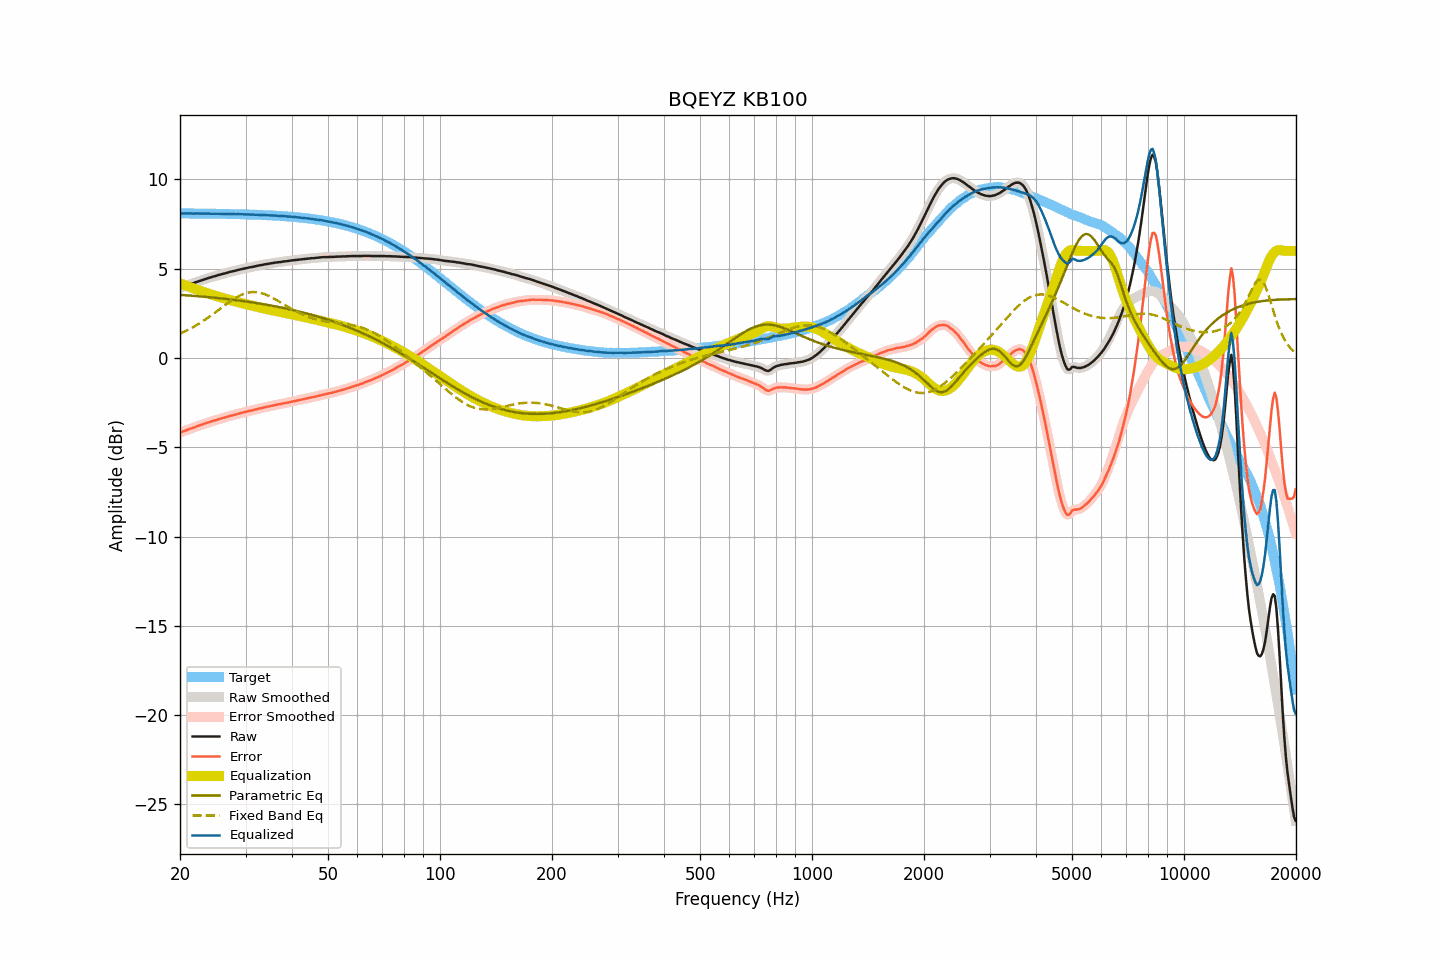

Source data for this figure (header and first rows):
frequency, raw, smoothed, error, error_smoothed, equalization, parametric_eq, fixed_band_eq, equalized_raw, equalized_smoothed, target
20.00, 3.92, 3.92, -4.18, -4.18, 4.18, 3.54, 1.36, 8.10, 8.10, 8.10
20.20, 3.95, 3.95, -4.15, -4.15, 4.15, 3.53, 1.40, 8.10, 8.10, 8.10
20.40, 3.99, 3.99, -4.11, -4.11, 4.11, 3.52, 1.44, 8.10, 8.10, 8.10
20.61, 4.02, 4.02, -4.08, -4.08, 4.08, 3.52, 1.48, 8.10, 8.10, 8.10
20.81, 4.05, 4.05, -4.05, -4.04, 4.04, 3.51, 1.53, 8.09, 8.10, 8.10
21.02, 4.09, 4.09, -4.01, -4.01, 4.01, 3.50, 1.57, 8.10, 8.10, 8.10
21.23, 4.12, 4.12, -3.97, -3.98, 3.98, 3.50, 1.62, 8.10, 8.10, 8.10
21.44, 4.15, 4.15, -3.94, -3.94, 3.94, 3.49, 1.67, 8.09, 8.09, 8.09
21.66, 4.18, 4.18, -3.91, -3.91, 3.91, 3.48, 1.72, 8.09, 8.09, 8.09
21.87, 4.21, 4.21, -3.88, -3.88, 3.88, 3.48, 1.77, 8.09, 8.09, 8.09
22.09, 4.25, 4.25, -3.84, -3.84, 3.85, 3.47, 1.82, 8.10, 8.09, 8.09
22.31, 4.28, 4.28, -3.81, -3.81, 3.81, 3.46, 1.88, 8.09, 8.09, 8.09
22.54, 4.31, 4.31, -3.78, -3.78, 3.78, 3.46, 1.93, 8.09, 8.09, 8.09
22.76, 4.34, 4.34, -3.75, -3.75, 3.75, 3.45, 1.99, 8.09, 8.09, 8.09
22.99, 4.37, 4.37, -3.72, -3.72, 3.72, 3.44, 2.05, 8.09, 8.09, 8.09
23.22, 4.40, 4.40, -3.69, -3.69, 3.69, 3.43, 2.11, 8.09, 8.09, 8.09
23.45, 4.43, 4.43, -3.66, -3.66, 3.66, 3.42, 2.17, 8.09, 8.09, 8.09
23.69, 4.46, 4.46, -3.63, -3.63, 3.63, 3.42, 2.23, 8.09, 8.09, 8.09
23.92, 4.49, 4.49, -3.59, -3.60, 3.60, 3.41, 2.30, 8.09, 8.09, 8.08
24.16, 4.51, 4.52, -3.57, -3.57, 3.57, 3.40, 2.36, 8.08, 8.08, 8.08
24.40, 4.54, 4.54, -3.54, -3.54, 3.54, 3.39, 2.43, 8.08, 8.08, 8.08
24.65, 4.57, 4.57, -3.51, -3.51, 3.51, 3.38, 2.49, 8.08, 8.08, 8.08
24.89, 4.59, 4.60, -3.49, -3.48, 3.48, 3.37, 2.56, 8.08, 8.08, 8.08
25.14, 4.62, 4.62, -3.46, -3.46, 3.46, 3.36, 2.63, 8.08, 8.08, 8.08
25.39, 4.65, 4.65, -3.43, -3.43, 3.43, 3.35, 2.69, 8.08, 8.08, 8.08
25.65, 4.67, 4.67, -3.40, -3.40, 3.40, 3.34, 2.76, 8.07, 8.08, 8.08
25.91, 4.70, 4.70, -3.37, -3.38, 3.38, 3.33, 2.83, 8.08, 8.07, 8.07
26.16, 4.72, 4.72, -3.35, -3.35, 3.35, 3.32, 2.90, 8.07, 8.07, 8.07
26.43, 4.74, 4.74, -3.33, -3.33, 3.32, 3.31, 2.96, 8.07, 8.07, 8.07
26.69, 4.77, 4.77, -3.30, -3.30, 3.30, 3.30, 3.03, 8.07, 8.07, 8.07
26.96, 4.79, 4.79, -3.28, -3.27, 3.27, 3.29, 3.10, 8.07, 8.07, 8.07
27.23, 4.82, 4.82, -3.25, -3.25, 3.25, 3.28, 3.16, 8.07, 8.07, 8.07
27.50, 4.84, 4.84, -3.22, -3.22, 3.23, 3.27, 3.22, 8.07, 8.07, 8.06
27.77, 4.86, 4.86, -3.20, -3.20, 3.20, 3.26, 3.28, 8.06, 8.06, 8.06
28.05, 4.88, 4.88, -3.18, -3.18, 3.18, 3.25, 3.34, 8.06, 8.06, 8.06
28.33, 4.90, 4.90, -3.16, -3.15, 3.15, 3.24, 3.39, 8.05, 8.06, 8.06
28.62, 4.93, 4.93, -3.13, -3.13, 3.13, 3.23, 3.44, 8.06, 8.06, 8.06
28.90, 4.95, 4.95, -3.10, -3.10, 3.10, 3.22, 3.49, 8.06, 8.05, 8.05
29.19, 4.97, 4.97, -3.08, -3.08, 3.08, 3.20, 3.53, 8.05, 8.05, 8.05
29.48, 4.99, 4.99, -3.06, -3.06, 3.06, 3.19, 3.57, 8.05, 8.05, 8.05
29.78, 5.01, 5.01, -3.04, -3.04, 3.03, 3.18, 3.60, 8.04, 8.05, 8.05
30.08, 5.03, 5.03, -3.01, -3.01, 3.01, 3.17, 3.63, 8.04, 8.04, 8.04
30.38, 5.05, 5.05, -2.99, -2.99, 2.99, 3.15, 3.66, 8.04, 8.04, 8.04
30.68, 5.07, 5.07, -2.97, -2.97, 2.97, 3.14, 3.67, 8.04, 8.04, 8.04
30.99, 5.09, 5.09, -2.94, -2.95, 2.95, 3.13, 3.69, 8.04, 8.04, 8.03
31.30, 5.10, 5.10, -2.93, -2.93, 2.93, 3.11, 3.69, 8.03, 8.03, 8.03
31.61, 5.12, 5.12, -2.91, -2.91, 2.90, 3.10, 3.70, 8.03, 8.03, 8.03
31.93, 5.14, 5.14, -2.88, -2.89, 2.88, 3.09, 3.69, 8.02, 8.02, 8.03
32.24, 5.16, 5.16, -2.86, -2.86, 2.86, 3.07, 3.68, 8.02, 8.02, 8.02
32.57, 5.18, 5.18, -2.84, -2.84, 2.84, 3.06, 3.67, 8.02, 8.02, 8.02
32.89, 5.20, 5.20, -2.81, -2.82, 2.82, 3.04, 3.65, 8.02, 8.02, 8.01
33.22, 5.21, 5.22, -2.80, -2.80, 2.80, 3.03, 3.62, 8.01, 8.01, 8.01
33.55, 5.23, 5.23, -2.78, -2.78, 2.78, 3.01, 3.60, 8.01, 8.01, 8.01
33.89, 5.25, 5.25, -2.75, -2.76, 2.76, 3.00, 3.56, 8.01, 8.00, 8.00
34.23, 5.26, 5.26, -2.74, -2.74, 2.74, 2.98, 3.53, 8.00, 8.00, 8.00
34.57, 5.28, 5.28, -2.71, -2.72, 2.72, 2.97, 3.49, 8.00, 7.99, 7.99
34.92, 5.29, 5.29, -2.70, -2.70, 2.70, 2.95, 3.45, 7.99, 7.99, 7.99
35.27, 5.31, 5.31, -2.67, -2.68, 2.68, 2.93, 3.40, 7.99, 7.99, 7.99
35.62, 5.32, 5.32, -2.66, -2.66, 2.66, 2.92, 3.35, 7.98, 7.98, 7.98
35.97, 5.34, 5.34, -2.63, -2.64, 2.64, 2.90, 3.30, 7.98, 7.98, 7.98
... 635 more rows
